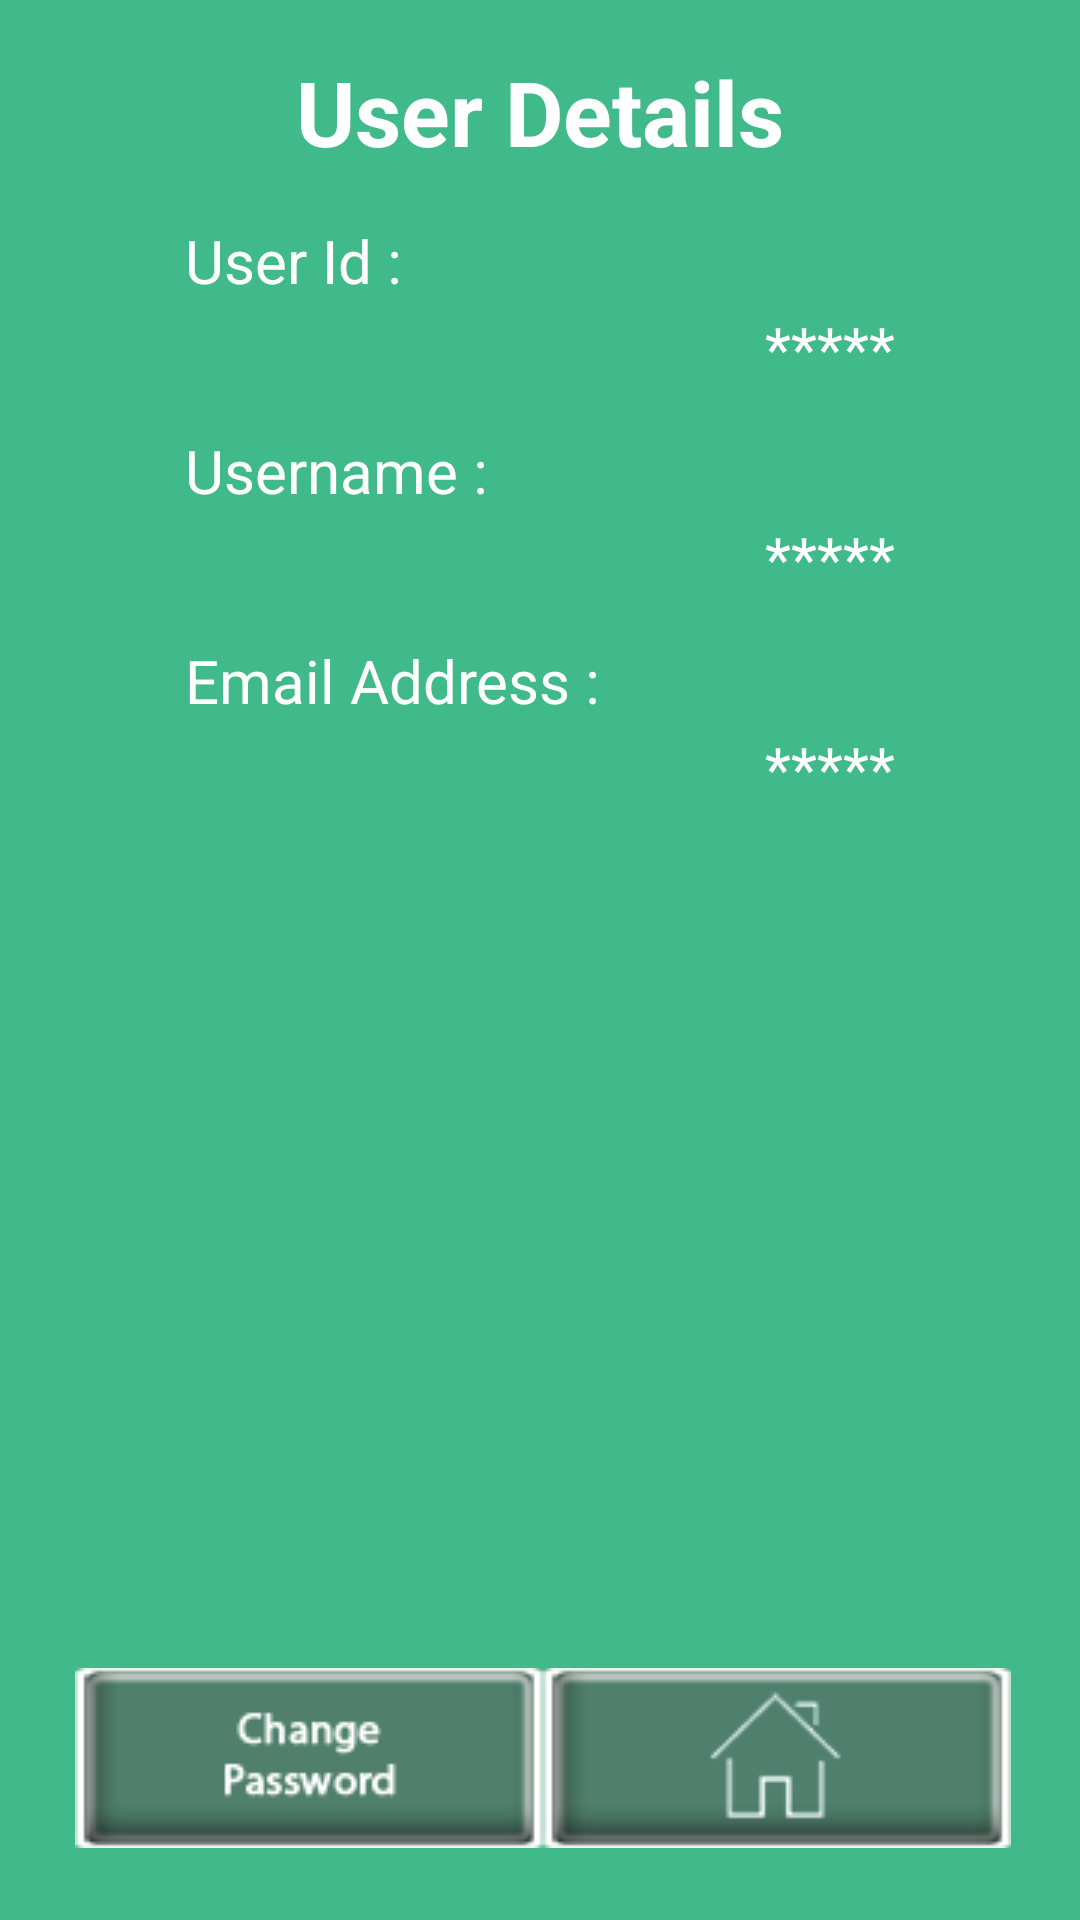

Android layout source for this screen:
<!-- AndroidManifest.xml: application theme AppTheme -->
<!-- res/layout/user_details_screen.xml -->
<?xml version="1.0" encoding="utf-8"?>
<RelativeLayout xmlns:android="http://schemas.android.com/apk/res/android"
    android:layout_width="match_parent"
    android:layout_height="match_parent"
    android:orientation="vertical" >

    

    <Button
        android:id="@+id/user_details_change_password_btn"
        android:layout_width="wrap_content"
        android:layout_height="wrap_content"
        android:layout_alignBaseline="@+id/user_details_home_btn"
        android:layout_alignBottom="@+id/user_details_home_btn"
        android:layout_marginStart="25dp"
        android:background="@drawable/user_details_btn_change_password"
        android:visibility="visible" />

    <Button
        android:id="@+id/user_details_home_btn"
        android:layout_width="wrap_content"
        android:layout_height="wrap_content"
        android:layout_alignParentBottom="true"
        android:layout_marginBottom="24dp"
        android:layout_toEndOf="@+id/user_details_change_password_btn"
        android:background="@drawable/results_btn_home" />

    <EditText
        android:id="@+id/user_details_confirm_new_password_field"
        android:layout_width="wrap_content"
        android:layout_height="wrap_content"
        android:layout_above="@+id/user_details_change_password_btn"
        android:layout_alignParentEnd="true"
        android:layout_alignParentStart="true"
        android:layout_marginBottom="18dp"
        android:background="#00000000"
        android:ems="10"
        android:hint="@string/user_details_repeat_new_password"
        android:inputType="textPassword"
        android:textSize="20sp"
        android:textAlignment="center"
        android:textColor="@color/white"
        android:textColorHint="@color/white"
        android:visibility="invisible" />
    
    

    <TextView
        android:id="@+id/user_details_title"
        android:layout_width="wrap_content"
        android:layout_height="wrap_content"
        android:layout_alignParentTop="true"
        android:layout_centerHorizontal="true"
        android:layout_marginTop="17dp"
        android:text="@string/user_details_title"
        android:textColor="@color/white"
        android:textSize="30sp"
        android:textStyle="bold"
        android:visibility="visible" />

    <TextView
        android:id="@+id/user_details_user_id"
        android:layout_width="wrap_content"
        android:layout_height="wrap_content"
        android:layout_below="@+id/user_details_title"
        android:layout_centerHorizontal="true"
        android:layout_marginTop="16dp"
        android:textSize="20sp"
        android:textColor="@color/white"
        android:text="@string/user_details_user_id"
        android:ems="10" />
    
    <TextView
        android:id="@+id/user_details_user_id_value"
        android:layout_width="wrap_content"
        android:layout_height="wrap_content"
        android:layout_below="@+id/user_details_user_id"
        android:layout_centerHorizontal="true"
        android:layout_marginTop="2dp"
        android:textSize="20sp"
        android:textColor="@color/white"
        android:textAlignment="textEnd"
        android:text="@string/user_details_placeholder"
        android:ems="10" />
    
    <TextView
        android:id="@+id/user_details_username"
        android:layout_width="wrap_content"
        android:layout_height="wrap_content"
        android:layout_below="@+id/user_details_user_id_value"
        android:layout_centerHorizontal="true"
        android:layout_marginTop="14dp"
        android:textColor="@color/white"
        android:textSize="20sp"
        android:text="@string/user_details_username"
        android:ems="10" />
    
    <TextView
        android:id="@+id/user_details_username_value"
        android:layout_width="wrap_content"
        android:layout_height="wrap_content"
        android:layout_below="@+id/user_details_username"
        android:layout_centerHorizontal="true"
        android:layout_marginTop="2dp"
        android:textColor="@color/white"
        android:textSize="20sp"
        android:textAlignment="textEnd"
        android:text="@string/user_details_placeholder"
        android:ems="10" />
    
    <TextView
        android:id="@+id/user_details_emailaddress"
        android:layout_width="wrap_content"
        android:layout_height="wrap_content"
        android:layout_below="@+id/user_details_username_value"
        android:layout_centerHorizontal="true"
        android:layout_marginTop="14dp"
        android:textColor="@color/white"
        android:textSize="20sp"
        android:text="@string/user_details_emailaddress"
        android:ems="10" />
    
    <TextView
        android:id="@+id/user_details_emailaddress_value"
        android:layout_width="wrap_content"
        android:layout_height="wrap_content"
        android:layout_below="@+id/user_details_emailaddress"
        android:layout_centerHorizontal="true"
        android:layout_marginTop="2dp"
        android:textColor="@color/white"
        android:textSize="20sp"
        android:textAlignment="textEnd"
        android:text="@string/user_details_placeholder"
        android:ems="10" />

    <EditText
        android:id="@+id/user_details_current_password_field"
        android:layout_width="wrap_content"
        android:layout_height="wrap_content"
        android:layout_above="@+id/user_details_new_password_field"
        android:layout_alignParentEnd="true"
        android:layout_alignParentStart="true"
        android:layout_alignStart="@+id/user_details_confirm_new_password_field"
        android:layout_marginBottom="16dp"
        android:background="#00000000"
        android:ems="10"
        android:hint="@string/user_details_current_password"
        android:inputType="textPassword"
        android:textSize="20sp"
        android:textAlignment="center"
        android:textColor="@color/white"
        android:textColorHint="@color/white"
        android:visibility="invisible" />

    <EditText
        android:id="@+id/user_details_new_password_field"
        android:layout_width="wrap_content"
        android:layout_height="wrap_content"
        android:layout_above="@+id/user_details_confirm_new_password_field"
        android:layout_alignParentEnd="true"
        android:layout_alignParentStart="true"
        android:layout_alignStart="@+id/user_details_confirm_new_password_field"
        android:layout_marginBottom="18dp"
        android:background="#00000000"
        android:ems="10"
        android:hint="@string/user_details_new_password"
        android:inputType="textPassword"
        android:textSize="20sp"
        android:textAlignment="center"
        android:textColor="@color/white"
        android:textColorHint="@color/white"
        android:visibility="invisible" >

        <requestFocus />
    </EditText>

</RelativeLayout>
<!-- resources referenced by this layout -->
<resources>
  <color name="white">#ffffff</color>
  <!-- drawable results_btn_home (drawable-mdpi) -->
  <?xml version="1.0" encoding="utf-8"?>
  <selector xmlns:android="http://schemas.android.com/apk/res/android" >
      
      <item android:state_pressed="true" android:drawable="@drawable/assessment_home_btn_pressed"></item>
      <item android:drawable="@drawable/assessment_home_btn"></item>
  
  </selector>
  <!-- drawable user_details_btn_change_password (drawable-mdpi) -->
  <?xml version="1.0" encoding="utf-8"?>
  <selector xmlns:android="http://schemas.android.com/apk/res/android" >
      
      <item android:state_pressed="true" android:drawable="@drawable/user_details_change_pass_btn_pressed"></item>
      <item android:drawable="@drawable/user_details_change_pass_btn"></item>
  
  </selector>
  <string name="user_details_current_password">Current Password</string>
  <string name="user_details_emailaddress">Email Address :</string>
  <string name="user_details_new_password">New Password</string>
  <string name="user_details_placeholder">*****</string>
  <string name="user_details_repeat_new_password">Confirm New Password</string>
  <string name="user_details_title">User Details</string>
  <string name="user_details_user_id">User Id :</string>
  <string name="user_details_username">Username :</string>
  <style name="AppTheme" parent="AppBaseTheme">
  
          
          <item name="android:windowFullscreen">true</item>
          <item name="android:windowNoTitle">true</item>
          <item name="android:colorBackground">@color/background_green</item>
      </style>
  <!-- drawable assessment_home_btn_pressed: png bitmap (drawable-mdpi, 6255 bytes) -->
  <!-- drawable assessment_home_btn: png bitmap (drawable-mdpi, 3098 bytes) -->
  <!-- drawable user_details_change_pass_btn_pressed: png bitmap (drawable-mdpi, 6672 bytes) -->
  <!-- drawable user_details_change_pass_btn: png bitmap (drawable-mdpi, 3350 bytes) -->
  <style name="AppBaseTheme" parent="Theme.AppCompat.Light">
          
      </style>
  <color name="background_green">#41ba8b</color>
</resources>
